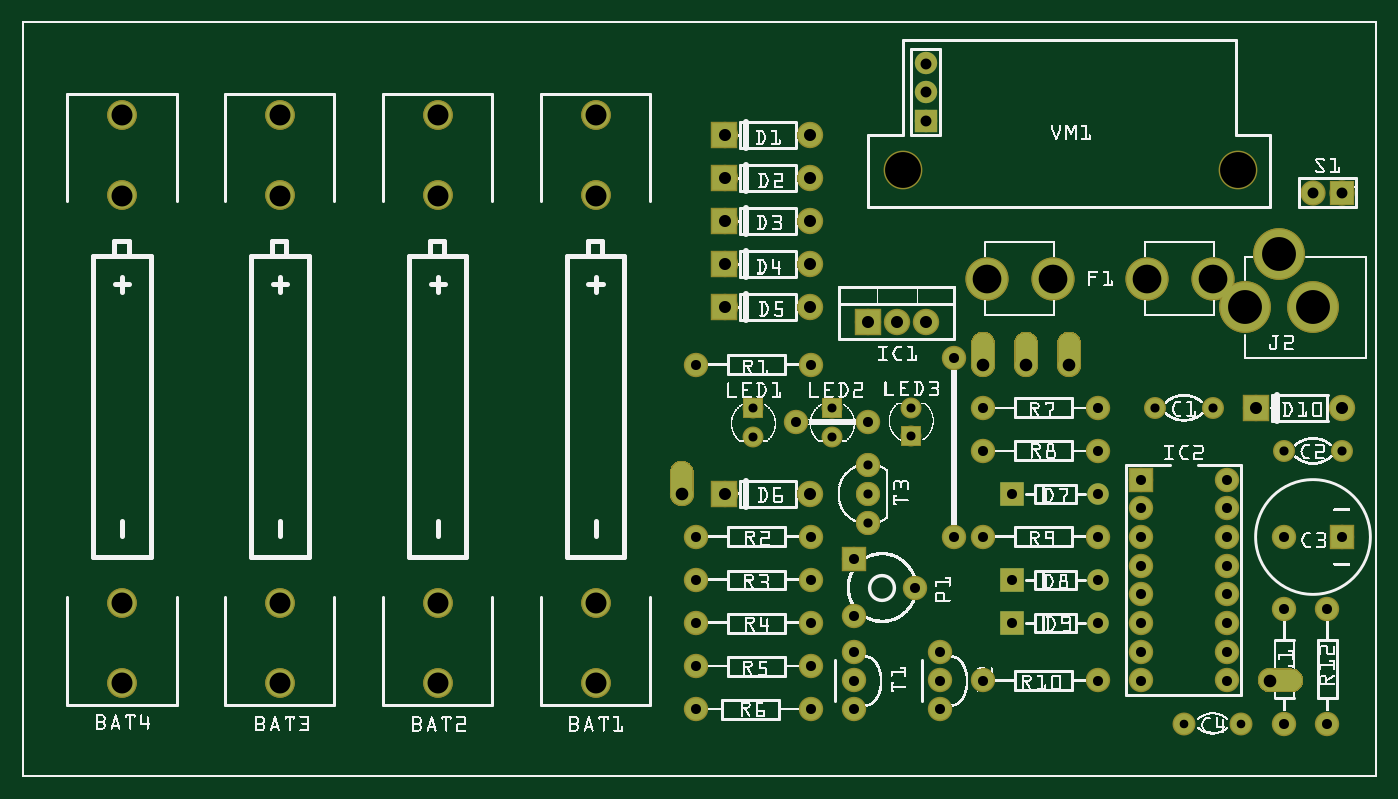
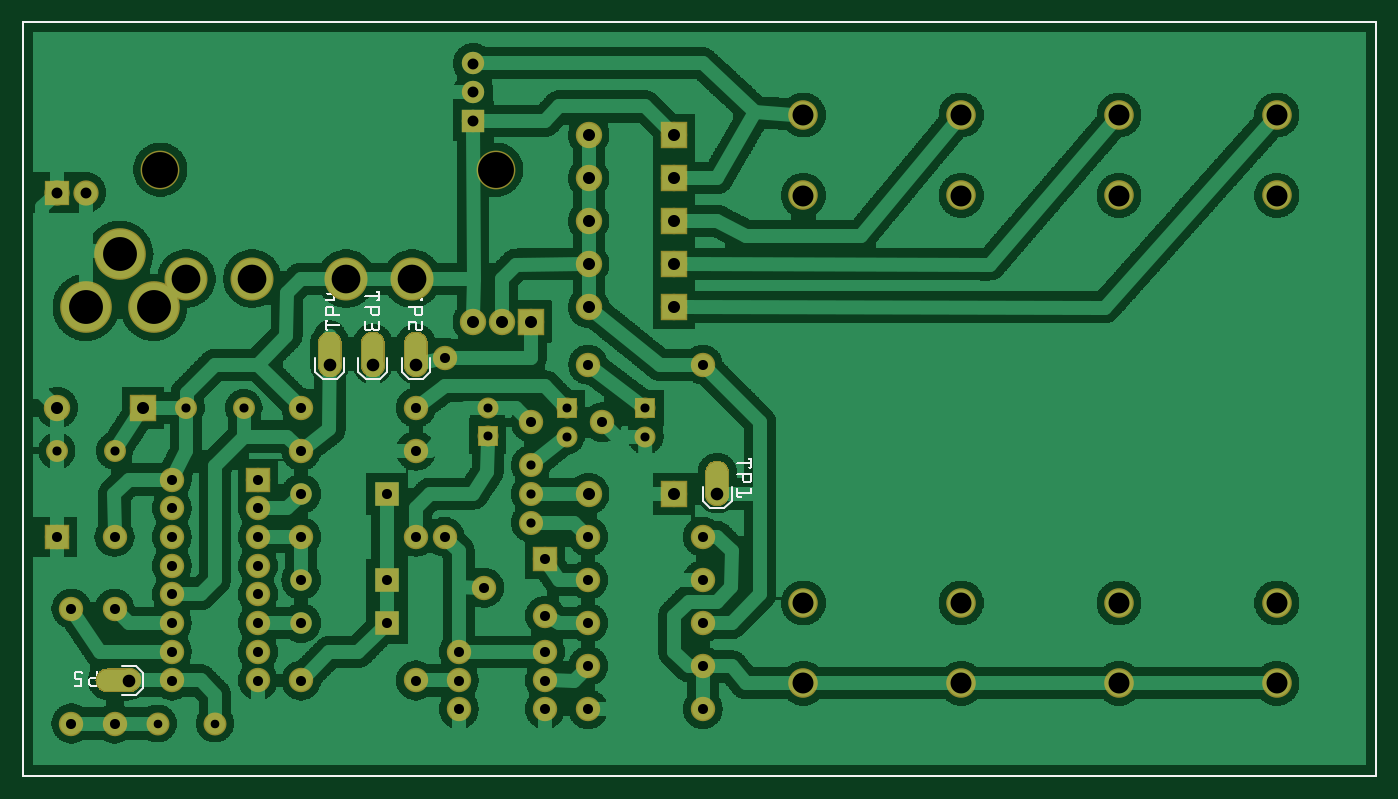
Circuit board: 8 layer files. Board 119.8 x 66.8 mm.
- outline: MyRegenBox v5_contour.gm1 (395 bytes)
- bottom_copper: MyRegenBox v5_copperBottom.gbl (300844 bytes)
- top_copper: MyRegenBox v5_copperTop.gtl (31603 bytes)
- drill: MyRegenBox v5_drill.txt (2413 bytes)
- bottom_mask: MyRegenBox v5_maskBottom.gbs (31320 bytes)
- top_mask: MyRegenBox v5_maskTop.gts (31736 bytes)
- bottom_silk: MyRegenBox v5_silkBottom.gbo (23417 bytes)
- top_silk: MyRegenBox v5_silkTop.gto (522317 bytes)

=== outline: MyRegenBox v5_contour.gm1 ===
G04 MADE WITH FRITZING*
G04 WWW.FRITZING.ORG*
G04 DOUBLE SIDED*
G04 HOLES PLATED*
G04 CONTOUR ON CENTER OF CONTOUR VECTOR*
%ASAXBY*%
%FSLAX23Y23*%
%MOIN*%
%OFA0B0*%
%SFA1.0B1.0*%
%ADD10R,4.724420X2.637800*%
%ADD11C,0.008000*%
%ADD10C,0.008*%
%LNCONTOUR*%
G90*
G70*
G54D10*
G54D11*
X4Y2634D02*
X4720Y2634D01*
X4720Y4D01*
X4Y4D01*
X4Y2634D01*
D02*
G04 End of contour*
M02*
=== bottom_copper: MyRegenBox v5_copperBottom.gbl (300844 bytes, source omitted) ===
=== top_copper: MyRegenBox v5_copperTop.gtl (31603 bytes, source omitted) ===
=== drill: MyRegenBox v5_drill.txt ===
; NON-PLATED HOLES START AT T1
; THROUGH (PLATED) HOLES START AT T100
M48
INCH
T1C0.124994
T100C0.031497
T101C0.073000
T102C0.042000
T103C0.032000
T104C0.038000
T105C0.100000
T106C0.030000
T107C0.044000
T108C0.038001
T109C0.031833
T110C0.035000
T111C0.118000
%
T1
X042400Y021178
X030699Y021178
T100
X025500Y012862
X028250Y011877
X031000Y012877
X031000Y011893
X025500Y011877
X028250Y012862
T101
X003500Y020277
X009000Y020277
X009000Y023077
X014500Y020277
X020000Y006077
X020000Y023077
X020000Y003277
X014500Y023077
X003500Y003277
X003500Y006077
X009000Y003277
X009000Y006077
X020000Y020277
X014500Y003277
X014500Y006077
X003500Y023077
T102
X024500Y022377
X030500Y015877
X027480Y016377
X046000Y012877
X027480Y009877
X043020Y012877
X024500Y009877
X027480Y019377
X024500Y017877
X024500Y020877
X027480Y017877
X031500Y015877
X027480Y022377
X024500Y019377
X027480Y020877
X029500Y015877
X024500Y016377
T103
X029500Y008877
X029500Y010877
X029500Y009877
T104
X045000Y020377
X046000Y020377
T105
X035926Y017377
X033626Y017377
X041500Y017377
X039200Y017377
T106
X040500Y001877
X042500Y001877
T107
X035000Y014377
X043500Y003377
X033500Y014377
X023000Y009877
X036500Y014377
T108
X031499Y022877
X031499Y023877
X031499Y024877
T109
X039500Y012877
X046008Y011378
X044000Y011378
X041508Y012877
T110
X023500Y014377
X039000Y005377
X042000Y003377
X039000Y006377
X027500Y002377
X033500Y008377
X039000Y010377
X032000Y003377
X032000Y004377
X037500Y006877
X034500Y006877
X033500Y011377
X029000Y007596
X027500Y014377
X029000Y004377
X033500Y012877
X034500Y009877
X023500Y006877
X023500Y003877
X046000Y008377
X033500Y003377
X042000Y010377
X032500Y014627
X045500Y005877
X039000Y008377
X042000Y004377
X042000Y005377
X042000Y007377
X044000Y005877
X023500Y002377
X027000Y012377
X023500Y005377
X029000Y005628
X044000Y008377
X042000Y009377
X034500Y005377
X029500Y012377
X044000Y001877
X027500Y005377
X027500Y003877
X023500Y008377
X027500Y006877
X031120Y006612
X032000Y002377
X027500Y008377
X037500Y005377
X037500Y009877
X029000Y002377
X037500Y012877
X045500Y001877
X037500Y003377
X042000Y006377
X029000Y003377
X039000Y004377
X042000Y008377
X039000Y009377
X032500Y008377
X037500Y011377
X039000Y003377
X039000Y007377
X037500Y008377
T111
X045000Y016377
X043818Y018228
X042637Y016377
T00
M30

=== bottom_mask: MyRegenBox v5_maskBottom.gbs (31320 bytes, source omitted) ===
=== top_mask: MyRegenBox v5_maskTop.gts (31736 bytes, source omitted) ===
=== bottom_silk: MyRegenBox v5_silkBottom.gbo (23417 bytes, source omitted) ===
=== top_silk: MyRegenBox v5_silkTop.gto (522317 bytes, source omitted) ===
